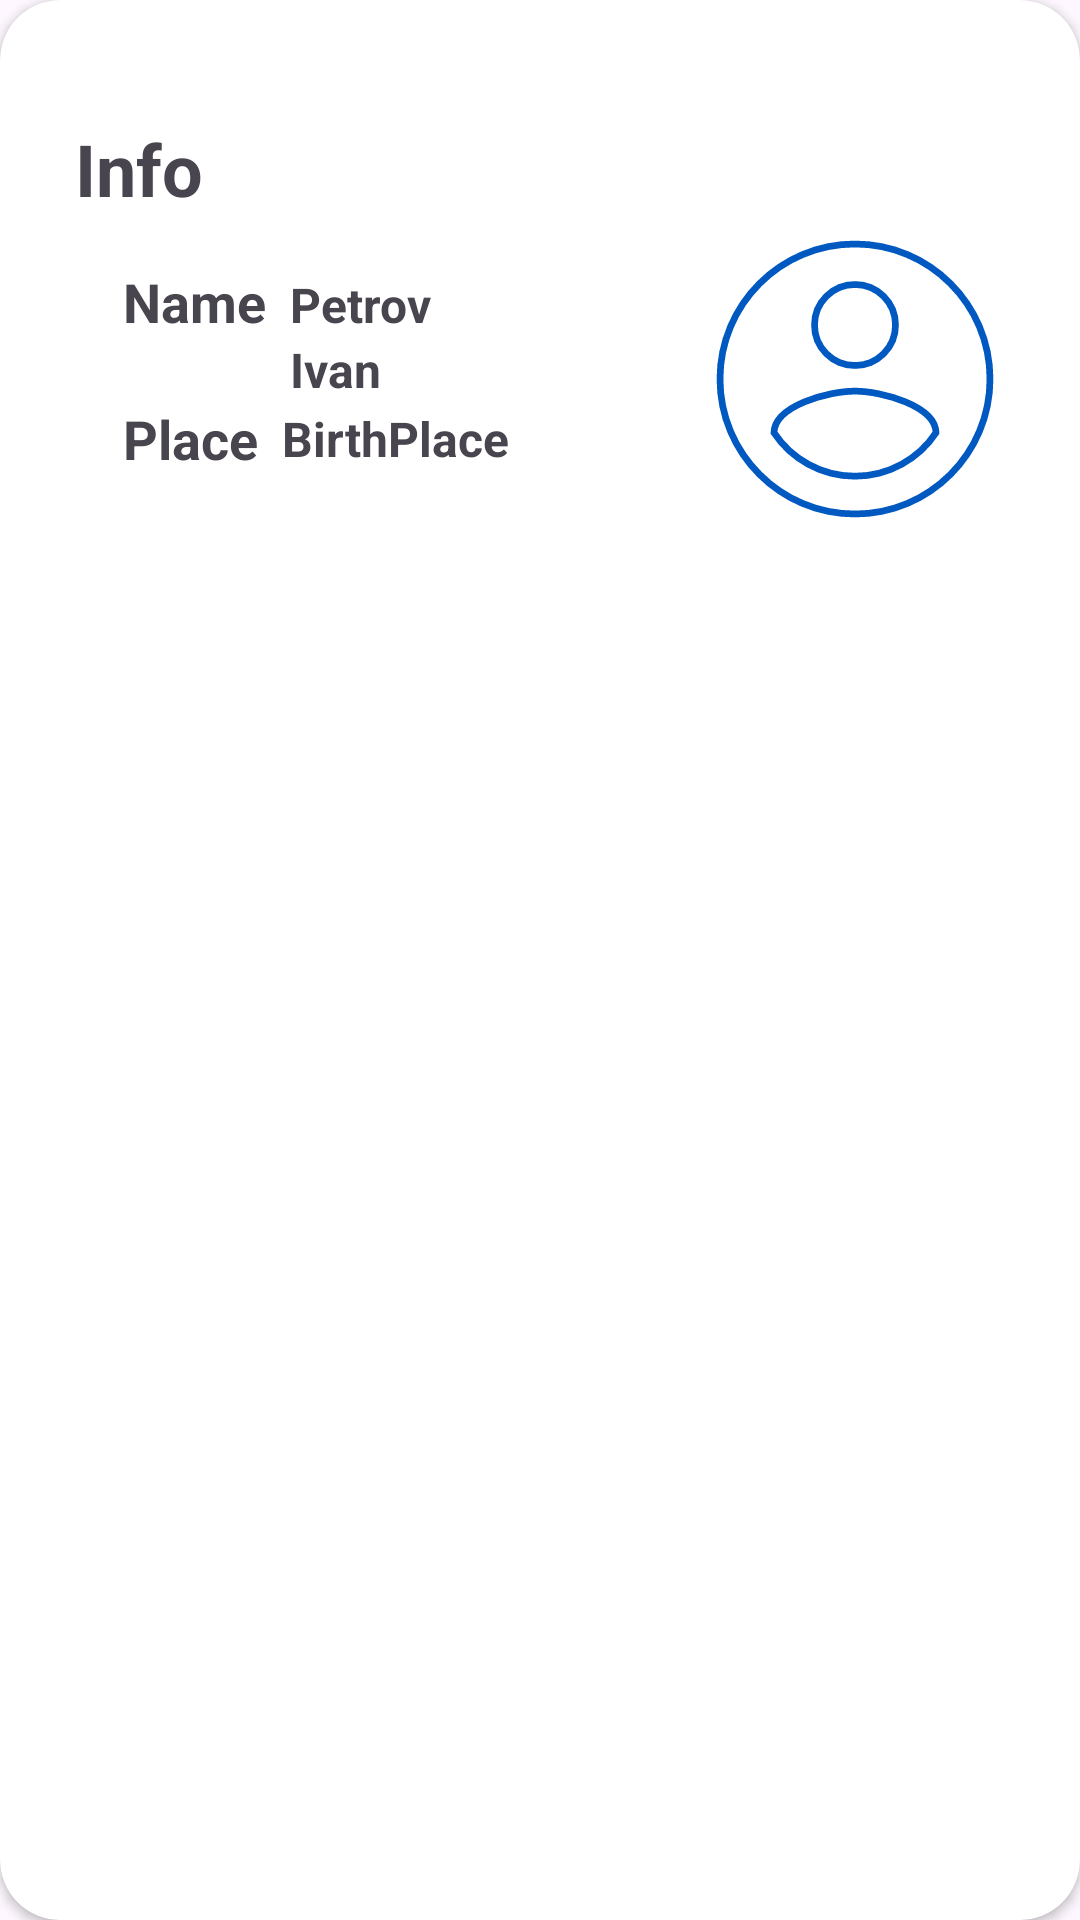

Layout XML and referenced resources for this Android screen:
<!-- AndroidManifest.xml: application theme Theme.MyApp -->
<!-- res/layout/relative_link_layout.xml -->
<?xml version="1.0" encoding="utf-8"?>
<androidx.cardview.widget.CardView xmlns:android="http://schemas.android.com/apk/res/android"
    xmlns:app="http://schemas.android.com/apk/res-auto"
    android:layout_width="match_parent"
    android:layout_height="wrap_content"
    xmlns:tools="http://schemas.android.com/tools"
    app:cardCornerRadius="20dp"
    tools:viewBindingIgnore="false">


    <androidx.constraintlayout.widget.ConstraintLayout
        android:layout_marginTop="40dp"
        android:layout_marginBottom="40dp"
        android:layout_width="match_parent"
        android:layout_height="wrap_content">



        <androidx.constraintlayout.widget.Guideline
            android:id="@+id/start_guideline"
            android:layout_width="0dp"
            android:layout_height="0dp"
            android:orientation="vertical"
            app:layout_constraintGuide_begin="25dp" />

        <androidx.constraintlayout.widget.Guideline
            android:id="@+id/end_guideline"
            android:layout_width="0dp"
            android:layout_height="0dp"
            android:orientation="vertical"
            app:layout_constraintGuide_percent="0.94160587" />


        <TextView
            android:id="@+id/infoLinkView"
            android:layout_width="0dp"
            android:layout_height="wrap_content"
            android:gravity="start"
            android:text="Info"
            android:textAlignment="textStart"
            android:textSize="24sp"
            android:textStyle="bold"
            app:layout_constraintEnd_toEndOf="@id/end_guideline"
            app:layout_constraintStart_toStartOf="@id/start_guideline"
            app:layout_constraintTop_toTopOf="parent" />

        <ImageView
            android:id="@+id/relativeView"
            android:layout_width="108dp"
            android:layout_height="108dp"
            android:background="@drawable/ic_profile"
            app:layout_constraintDimensionRatio="w,1:1"
            app:layout_constraintEnd_toStartOf="@+id/end_guideline"
            app:layout_constraintTop_toBottomOf="@+id/infoLinkView" />
        <TextView
            android:id="@+id/surnameView"
            android:layout_width="wrap_content"
            android:layout_height="wrap_content"
            android:layout_marginStart="16dp"
            android:layout_marginTop="16dp"
            android:text="@string/name"
            android:textSize="18sp"
            android:textStyle="bold"
            app:layout_constraintStart_toStartOf="@+id/start_guideline"
            app:layout_constraintTop_toBottomOf="@id/infoLinkView" />

        <TextView
            android:id="@+id/relativeSurname"
            android:layout_width="0dp"
            android:layout_height="wrap_content"
            android:layout_marginStart="8dp"
            android:text="@string/Petrov"
            android:textSize="16sp"
            android:textStyle="bold"
            app:layout_constraintBaseline_toBaselineOf="@+id/surnameView"
            app:layout_constraintStart_toEndOf="@+id/surnameView"
            android:layout_marginLeft="8dp" />

        <TextView
            android:id="@+id/relativeName"
            android:layout_width="0dp"
            android:layout_height="wrap_content"
            android:text="Ivan"
            android:textSize="16sp"
            android:textStyle="bold"
            app:layout_constraintEnd_toStartOf="@id/relativeView"
            app:layout_constraintStart_toStartOf="@+id/relativeSurname"
            app:layout_constraintTop_toBottomOf="@+id/relativeSurname" />

        <TextView
            android:id="@+id/placeView"
            android:layout_width="wrap_content"
            android:layout_height="wrap_content"
            android:layout_marginStart="16dp"
            android:text="@string/place"
            android:textSize="18sp"
            android:textStyle="bold"
            app:layout_constraintStart_toStartOf="@+id/start_guideline"
            app:layout_constraintTop_toBottomOf="@+id/relativeName" />

        <TextView
            android:id="@+id/relativePlace"
            android:layout_width="wrap_content"
            android:layout_height="wrap_content"
            android:layout_marginStart="8dp"
            android:text="@string/birthPlace"
            android:textSize="16sp"
            android:textStyle="bold"
            app:layout_constraintBottom_toBottomOf="@+id/placeView"
            app:layout_constraintStart_toEndOf="@+id/placeView"
            app:layout_constraintTop_toBottomOf="@+id/relativeName" />

    </androidx.constraintlayout.widget.ConstraintLayout>
</androidx.cardview.widget.CardView>
<!-- resources referenced by this layout -->
<resources>
  <!-- drawable ic_profile (drawable) -->
  <vector xmlns:android="http://schemas.android.com/apk/res/android"
      android:width="24dp"
      android:height="24dp"
      android:viewportWidth="24"
      android:viewportHeight="24">
    <path
        android:pathData="M12,2C6.48,2 2,6.48 2,12s4.48,10 10,10 10,-4.48 10,-10S17.52,2 12,2zM12,5c1.66,0 3,1.34 3,3s-1.34,3 -3,3 -3,-1.34 -3,-3 1.34,-3 3,-3zM12,19.2c-2.5,0 -4.71,-1.28 -6,-3.22 0.03,-1.99 4,-3.08 6,-3.08 1.99,0 5.97,1.09 6,3.08 -1.29,1.94 -3.5,3.22 -6,3.22z"
        android:fillColor="@color/white"
        android:strokeColor="@color/blue_700"
        android:strokeWidth="0.5"/>
  </vector>
  <string name="Petrov">Petrov</string>
  <string name="birthPlace">BirthPlace</string>
  <string name="name">Name</string>
  <string name="place">Place</string>
  <style name="Theme.MyApp" parent="Theme.Material3.DayNight.NoActionBar">
          
          <item name="colorPrimary">@color/purple_500</item>
          <item name="colorPrimaryVariant">@color/purple_700</item>
          <item name="colorOnPrimary">@color/white</item>
          <item name="android:datePickerDialogTheme">@style/AppTheme.DatePickerDialog</item>
  
          
          <item name="colorSecondary">@color/teal_200</item>
          <item name="colorSecondaryVariant">@color/teal_700</item>
          <item name="colorOnSecondary">@color/black</item>
          
          
          <item name="android:statusBarColor">?attr/colorPrimaryVariant</item>
          <item name="windowNoTitle">true</item>
          
      </style>
  <color name="white">#FFFFFFFF</color>
  <color name="blue_700">#0059c1</color>
  <color name="purple_500">#3443A1</color>
  <color name="purple_700">#242F7A</color>
  <style name="AppTheme.DatePickerDialog" parent="Theme.MaterialComponents.DayNight.Dialog">
          <item name="android:colorAccent">@color/purple_500</item>
          <item name="android:colorControlActivated">@color/purple_200</item>
          <item name="android:buttonBarPositiveButtonStyle">@style/AppTheme.Alert.Button.Positive</item>
          <item name="android:buttonBarNegativeButtonStyle">@style/AppTheme.Alert.Button.Negative</item>
          <item name="android:buttonBarNeutralButtonStyle">@style/AppTheme.Alert.Button.Neutral</item>
      </style>
  <color name="teal_200">#FF03DAC5</color>
  <color name="teal_700">#FF018786</color>
  <color name="black">#FF000000</color>
  <color name="purple_200">#3358A3</color>
  <style name="AppTheme.Alert.Button.Positive" parent="Widget.MaterialComponents.Button.TextButton">
          <item name="android:textColor">@color/purple_500</item>
      </style>
  <style name="AppTheme.Alert.Button.Negative" parent="Widget.MaterialComponents.Button.TextButton">
          <item name="android:textColor">@color/purple_200</item>
      </style>
  <style name="AppTheme.Alert.Button.Neutral" parent="Widget.MaterialComponents.Button.TextButton">
          <item name="android:textColor">@color/purple_500</item>
      </style>
</resources>
